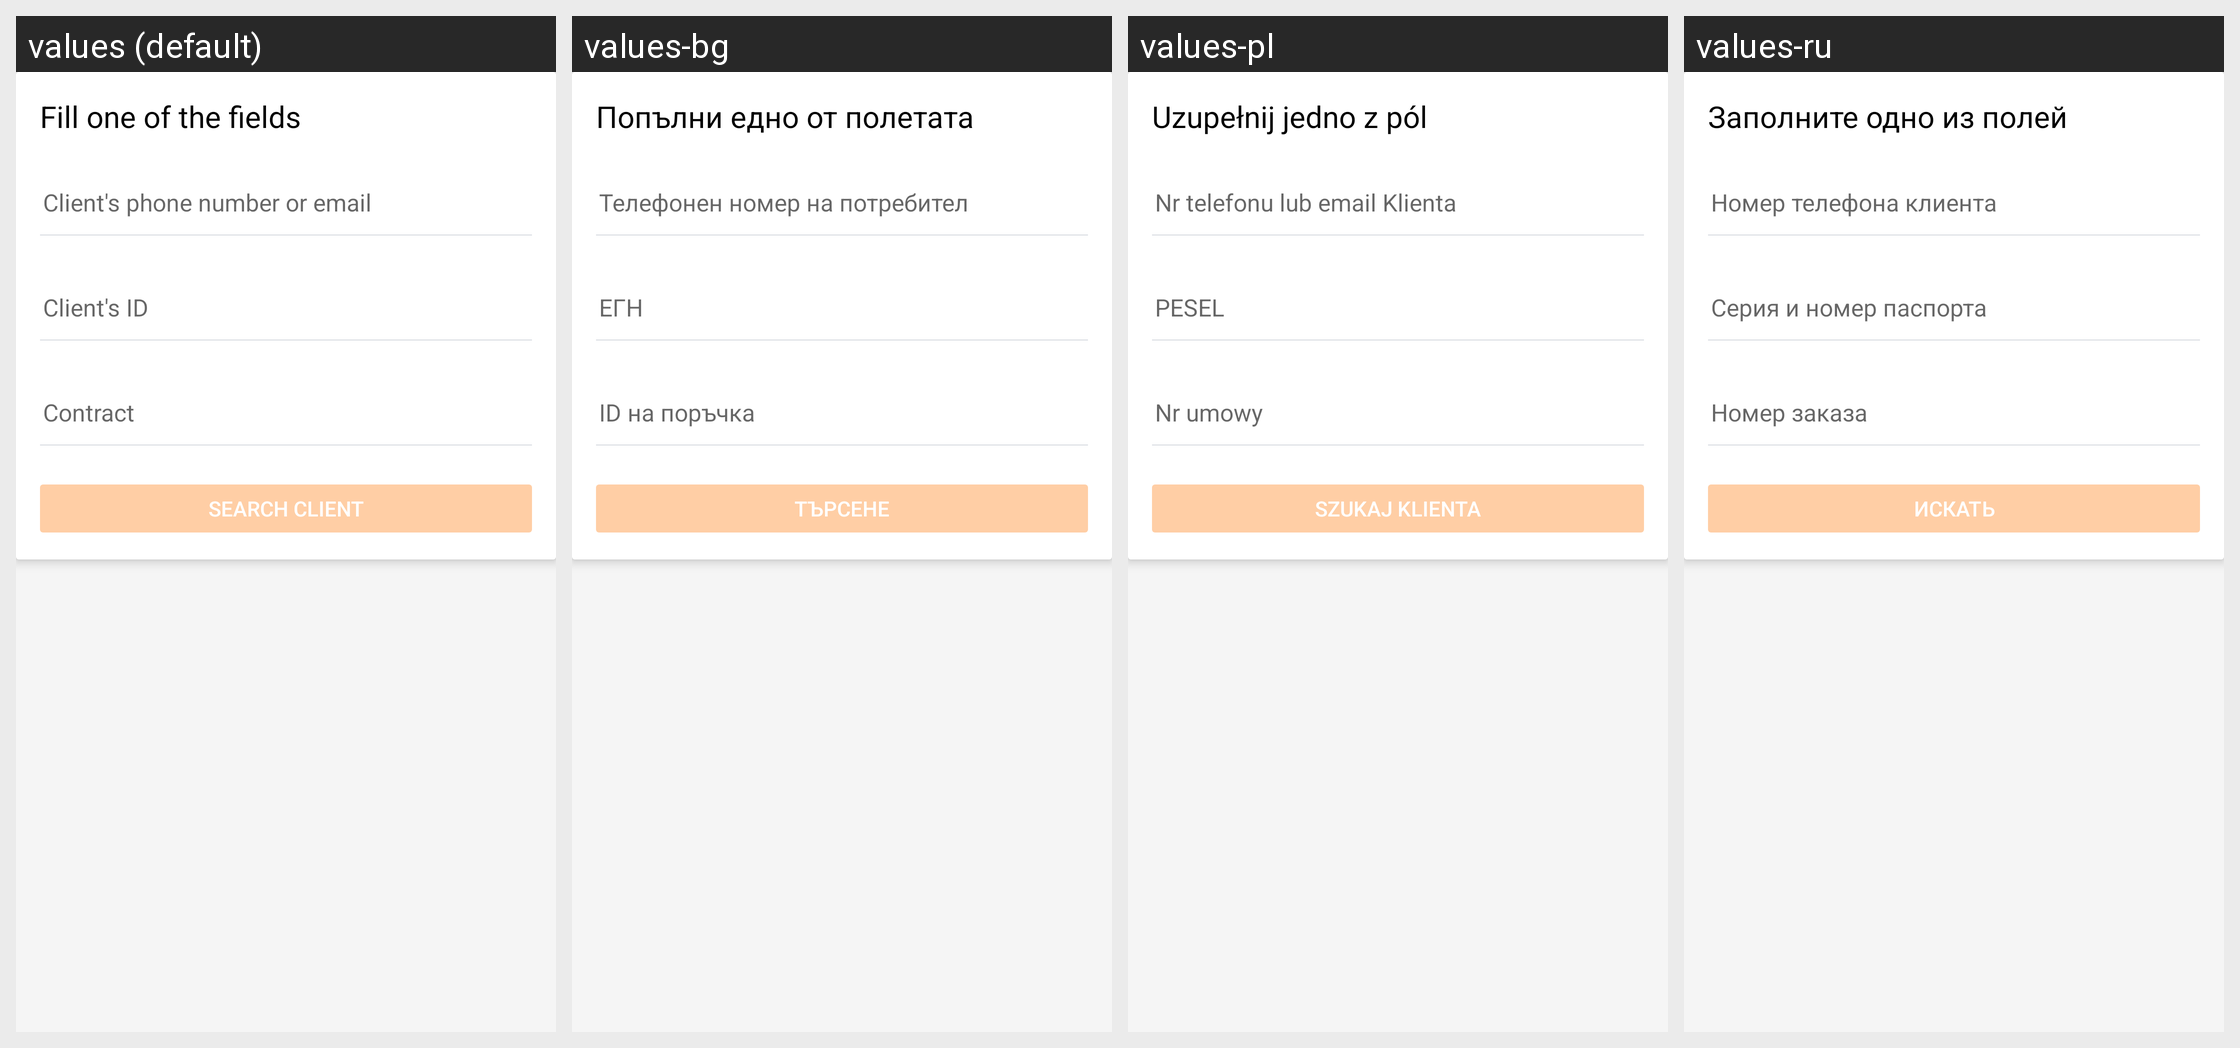

Strings drawn on this Android screen and how each of the app's shown locales translates them:
Android screen res/layout/fragment_search.xml rendered under 4 locales, left to right: values (default), values-bg, values-pl, values-ru. Device: Nexus 5 (rendered at 1080×1920; each locale shown at half size, 540×960, under a caption strip naming it); theme SplashTheme.
Other locales in the repository, not shown: values-ro.
Strings drawn on this screen, with the default value and each locale's value (text and hints the layout hard-codes, and strings that could not be matched under every locale, appear in the picture but are not listed):

search_hint
  values: Fill one of the fields
  values-bg: Попълни едно от полетата
  values-pl: Uzupełnij jedno z pól
  values-ru: Заполните одно из полей

search_phone
  values: Client's phone number or email
  values-bg: Телефонен номер на потребител
  values-pl: Nr telefonu lub email Klienta
  values-ru: Номер телефона клиента

search_passport
  values: Client's ID
  values-bg: ЕГН
  values-pl: PESEL
  values-ru: Серия и номер паспорта

search_order
  values: Contract
  values-bg: ID на поръчка
  values-pl: Nr umowy
  values-ru: Номер заказа

search_button
  values: search client
  values-bg: Търсене
  values-pl: Szukaj Klienta
  values-ru: ИСКАТЬ
